Photos from the image-classification dataset "organized_data" in the GitHub repository KevinRouz/geoguessr. Its 5 classes are: Austin, Dallas, El Paso, Houston, San Antonio.

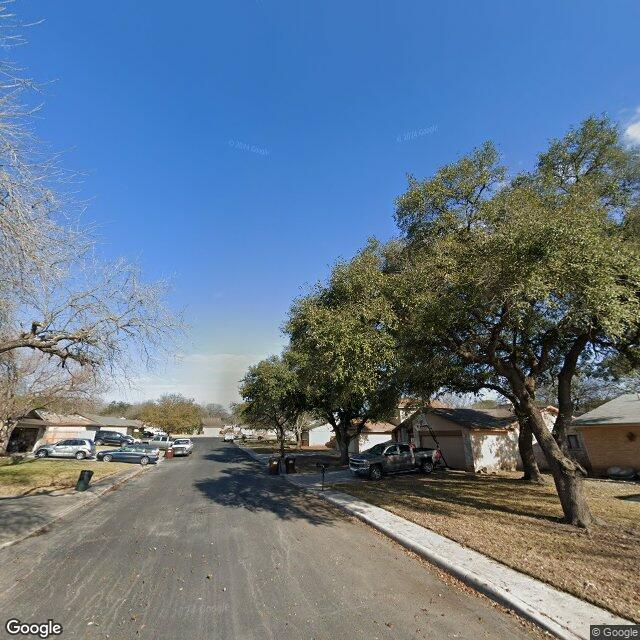
Label: San Antonio

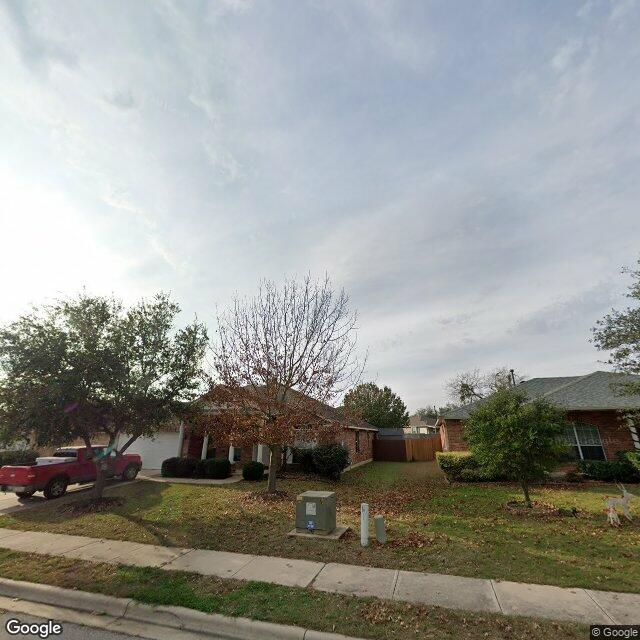
Label: Austin

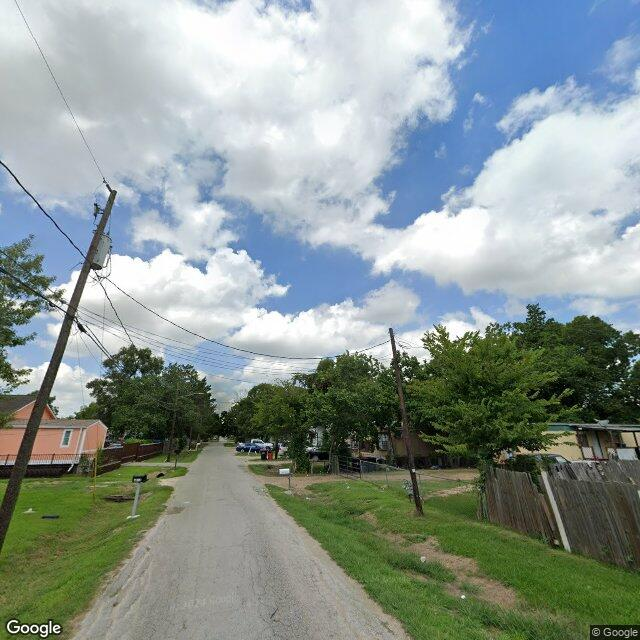
Label: Houston

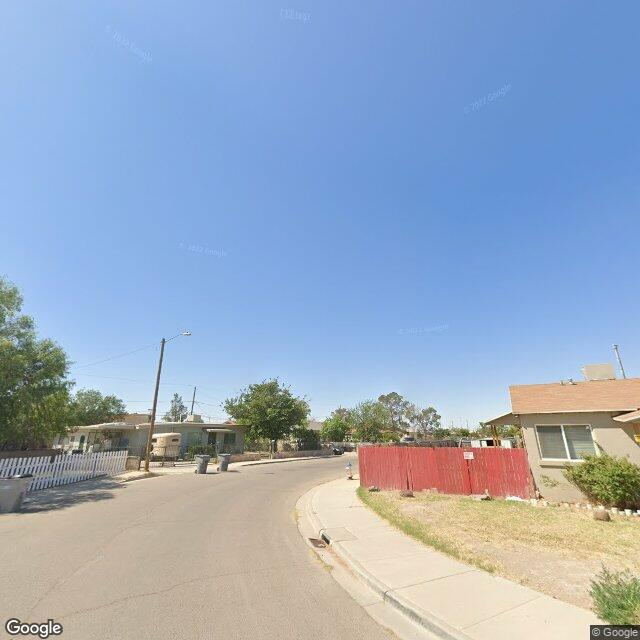
Label: El Paso

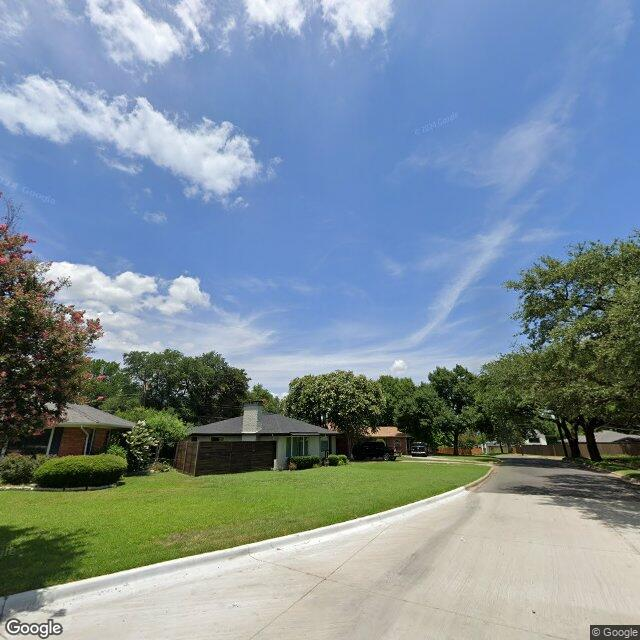
Label: Dallas

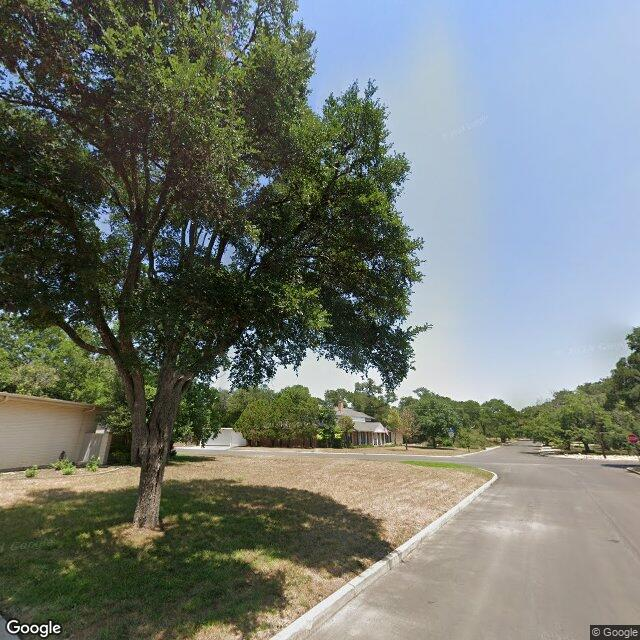
Label: San Antonio
